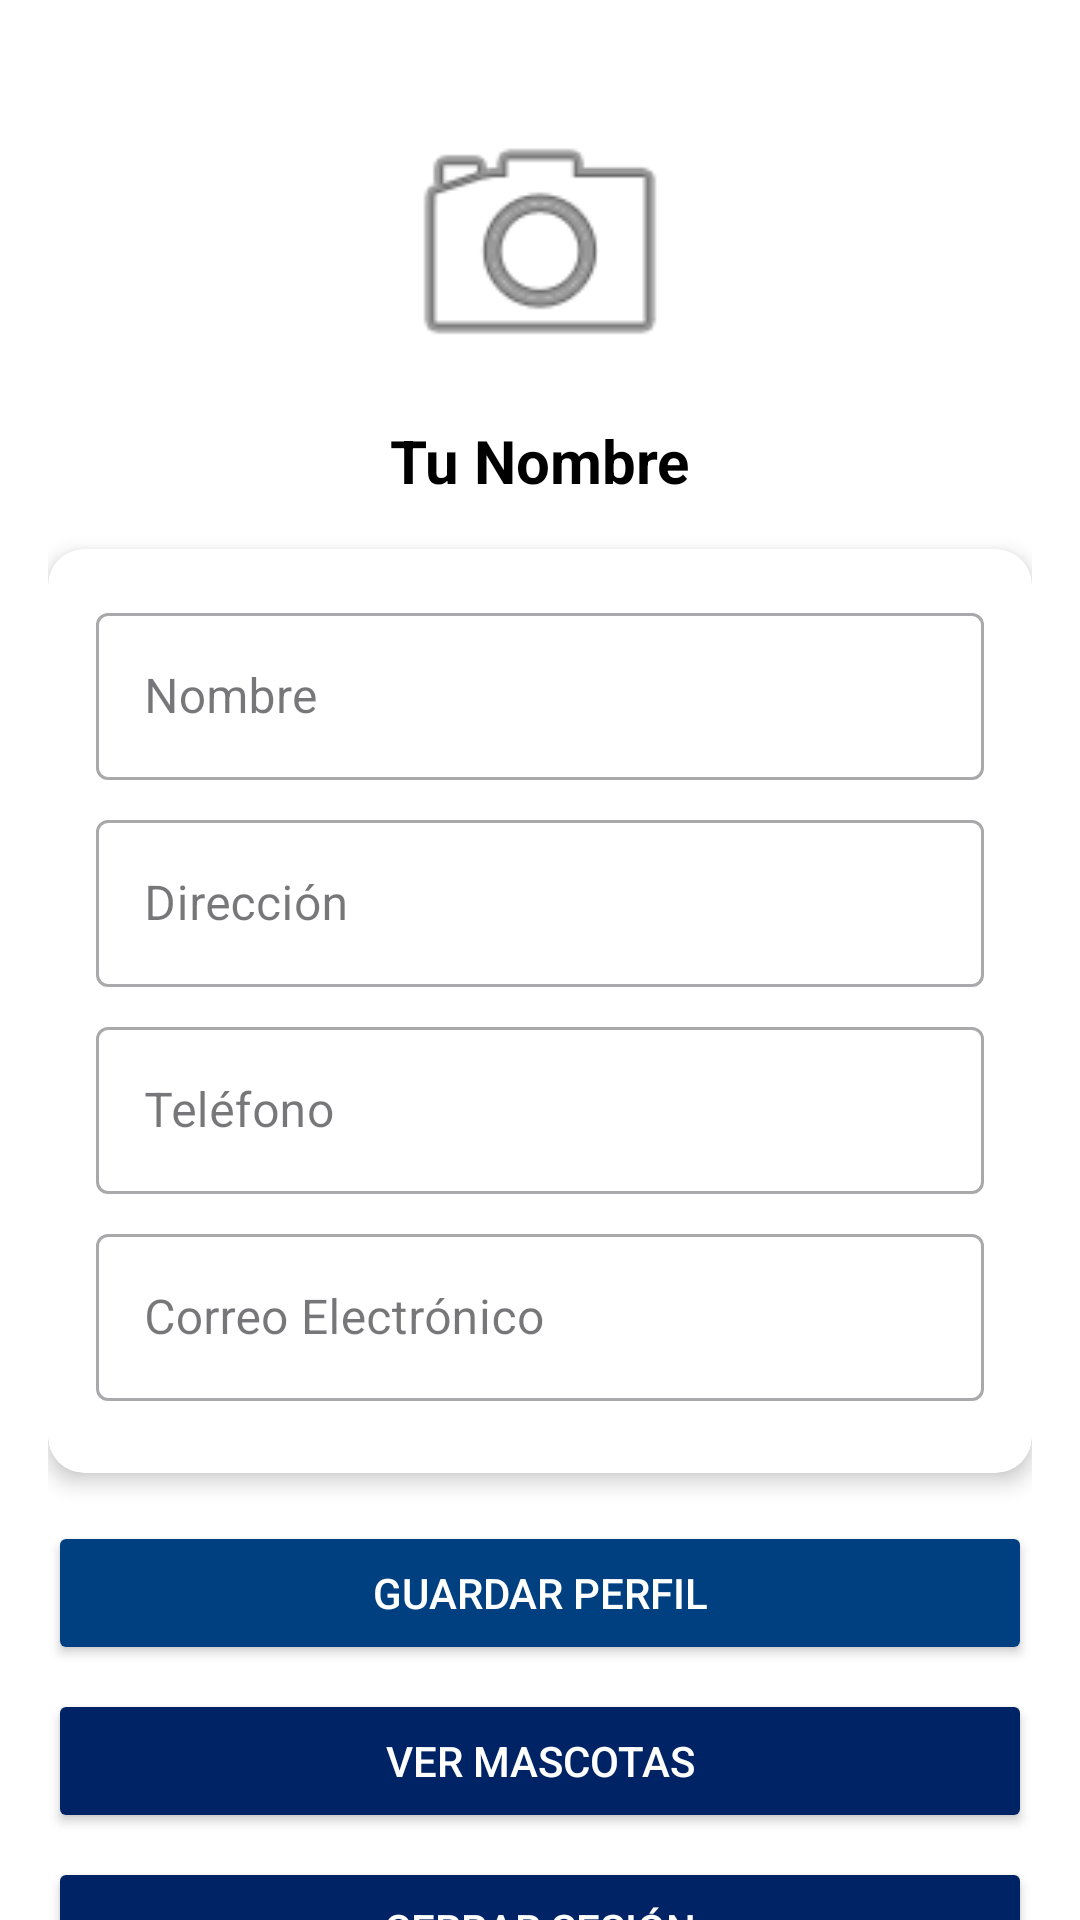

Write the Android layout XML for this screen, with the resource values it uses.
<!-- AndroidManifest.xml: application theme Theme.Vetty -->
<!-- res/layout/activity_perfil.xml -->
<?xml version="1.0" encoding="utf-8"?>
<androidx.core.widget.NestedScrollView
    xmlns:android="http://schemas.android.com/apk/res/android"
    xmlns:app="http://schemas.android.com/apk/res-auto"
    android:layout_width="match_parent"
    android:layout_height="match_parent"
    android:fillViewport="true">

    <LinearLayout
        android:layout_width="match_parent"
        android:layout_height="wrap_content"
        android:orientation="vertical"
        android:background="@color/white"
        android:padding="16dp">

        <LinearLayout
            android:layout_width="match_parent"
            android:layout_height="wrap_content"
            android:orientation="vertical"
            android:gravity="center"
            android:padding="16dp">

            <ImageView
                android:layout_width="100dp"
                android:layout_height="100dp"
                android:src="@android:drawable/ic_menu_camera"
                android:scaleType="centerCrop"
                android:background="?attr/selectableItemBackgroundBorderless"
                android:layout_marginBottom="8dp" />

            <TextView
                android:id="@+id/userNameTextView"
                android:layout_width="wrap_content"
                android:layout_height="wrap_content"
                android:text="Tu Nombre"
                android:textSize="20sp"
                android:textStyle="bold"
                android:textColor="@color/black" />
        </LinearLayout>

        <androidx.cardview.widget.CardView
            android:layout_width="match_parent"
            android:layout_height="wrap_content"
            app:cardCornerRadius="12dp"
            app:cardElevation="4dp"
            android:padding="16dp"
            android:layout_marginBottom="16dp">

            <LinearLayout
                android:layout_width="match_parent"
                android:layout_height="wrap_content"
                android:orientation="vertical"
                android:padding="16dp"
                android:gravity="center_horizontal">

                <com.google.android.material.textfield.TextInputLayout
                    android:layout_width="match_parent"
                    android:layout_height="wrap_content"
                    android:hint="Nombre"
                    style="@style/Widget.MaterialComponents.TextInputLayout.OutlinedBox"
                    android:layout_marginBottom="8dp">

                    <com.google.android.material.textfield.TextInputEditText
                        android:id="@+id/nombreEditText"
                        android:layout_width="match_parent"
                        android:layout_height="wrap_content" />
                </com.google.android.material.textfield.TextInputLayout>

                <com.google.android.material.textfield.TextInputLayout
                    android:layout_width="match_parent"
                    android:layout_height="wrap_content"
                    android:hint="Dirección"
                    style="@style/Widget.MaterialComponents.TextInputLayout.OutlinedBox"
                    android:layout_marginBottom="8dp">

                    <com.google.android.material.textfield.TextInputEditText
                        android:id="@+id/direccionEditText"
                        android:layout_width="match_parent"
                        android:layout_height="wrap_content" />
                </com.google.android.material.textfield.TextInputLayout>

                <com.google.android.material.textfield.TextInputLayout
                    android:layout_width="match_parent"
                    android:layout_height="wrap_content"
                    android:hint="Teléfono"
                    style="@style/Widget.MaterialComponents.TextInputLayout.OutlinedBox"
                    android:layout_marginBottom="8dp">

                    <com.google.android.material.textfield.TextInputEditText
                        android:id="@+id/telefonoEditText"
                        android:layout_width="match_parent"
                        android:layout_height="wrap_content"
                        android:inputType="phone" />
                </com.google.android.material.textfield.TextInputLayout>

                <com.google.android.material.textfield.TextInputLayout
                    android:layout_width="match_parent"
                    android:layout_height="wrap_content"
                    android:hint="Correo Electrónico"
                    style="@style/Widget.MaterialComponents.TextInputLayout.OutlinedBox"
                    android:layout_marginBottom="8dp">

                    <com.google.android.material.textfield.TextInputEditText
                        android:id="@+id/correoEditText"
                        android:layout_width="match_parent"
                        android:layout_height="wrap_content"
                        android:inputType="textEmailAddress" />
                </com.google.android.material.textfield.TextInputLayout>

            </LinearLayout>
        </androidx.cardview.widget.CardView>

        <Button
            android:id="@+id/saveProfileButton"
            android:layout_width="match_parent"
            android:layout_height="wrap_content"
            android:text="Guardar Perfil"
            android:backgroundTint="@color/blue_secondary"
            android:textColor="@android:color/white"
            android:padding="12dp"
            android:layout_marginBottom="8dp" />

        <Button
            android:id="@+id/mascotasButton"
            android:layout_width="match_parent"
            android:layout_height="wrap_content"
            android:text="Ver Mascotas"
            android:backgroundTint="@color/blue_primary"
            android:textColor="@android:color/white"
            android:padding="12dp"
            android:layout_marginBottom="8dp" />

        <Button
            android:id="@+id/logoutButton"
            android:layout_width="match_parent"
            android:layout_height="wrap_content"
            android:text="Cerrar Sesión"
            android:backgroundTint="@color/blue_dark"
            android:textColor="@android:color/white"
            android:padding="12dp"
            android:layout_marginBottom="8dp" />

        <com.google.android.material.textfield.TextInputLayout
            android:layout_width="match_parent"
            android:layout_height="wrap_content"
            android:hint="Nueva tarea"
            style="@style/Widget.MaterialComponents.TextInputLayout.OutlinedBox">

            <com.google.android.material.textfield.TextInputEditText
                android:id="@+id/nuevaTareaEditText"
                android:layout_width="match_parent"
                android:layout_height="wrap_content" />
        </com.google.android.material.textfield.TextInputLayout>

        <Button
            android:id="@+id/btnAgregarTarea"
            android:layout_width="match_parent"
            android:layout_height="wrap_content"
            android:text="Agregar Tarea"
            android:layout_marginBottom="8dp" />


        <androidx.recyclerview.widget.RecyclerView
            android:id="@+id/recyclerViewTareas"
            android:layout_width="match_parent"
            android:layout_height="wrap_content"
            android:nestedScrollingEnabled="false"/>

        <View
            android:layout_width="match_parent"
            android:layout_height="0dp"
            android:layout_weight="1" />

        <include
            android:id="@+id/bottomNav"
            layout="@layout/bottom_nav"
            android:layout_width="match_parent"
            android:layout_height="wrap_content"
            android:layout_alignParentBottom="true" />

    </LinearLayout>
</androidx.core.widget.NestedScrollView>
<!-- res/layout/bottom_nav.xml (included above) -->
<?xml version="1.0" encoding="utf-8"?>
<LinearLayout
    xmlns:android="http://schemas.android.com/apk/res/android"
    android:layout_width="match_parent"
    android:layout_height="60dp"
    android:orientation="horizontal"
    android:background="#CCCCCC"
    android:gravity="center"
    android:padding="10dp">

    <ImageView
        android:id="@+id/btnPerfil"
        android:layout_width="0dp"
        android:layout_weight="1"
        android:layout_height="wrap_content"
        android:src="@android:drawable/ic_menu_manage" />

    <ImageView
        android:id="@+id/btnMascotas"
        android:layout_width="0dp"
        android:layout_weight="1"
        android:layout_height="wrap_content"
        android:src="@android:drawable/ic_menu_gallery" />

    <ImageView
        android:id="@+id/btnCerrarSesion"
        android:layout_width="0dp"
        android:layout_weight="1"
        android:layout_height="wrap_content"
        android:src="@android:drawable/ic_menu_close_clear_cancel" />

</LinearLayout>
<!-- resources referenced by this layout -->
<resources>
  <color name="black">#FF000000</color>
  <color name="blue_dark">#002366</color>
  <color name="blue_primary">#002366</color>
  <color name="blue_secondary">#004080</color>
  <color name="white">#FFFFFFFF</color>
  <style name="Theme.Vetty" parent="Base.Theme.Vetty" />
  <style name="Base.Theme.Vetty" parent="Theme.Material3.DayNight.NoActionBar">
          
          
      </style>
</resources>
